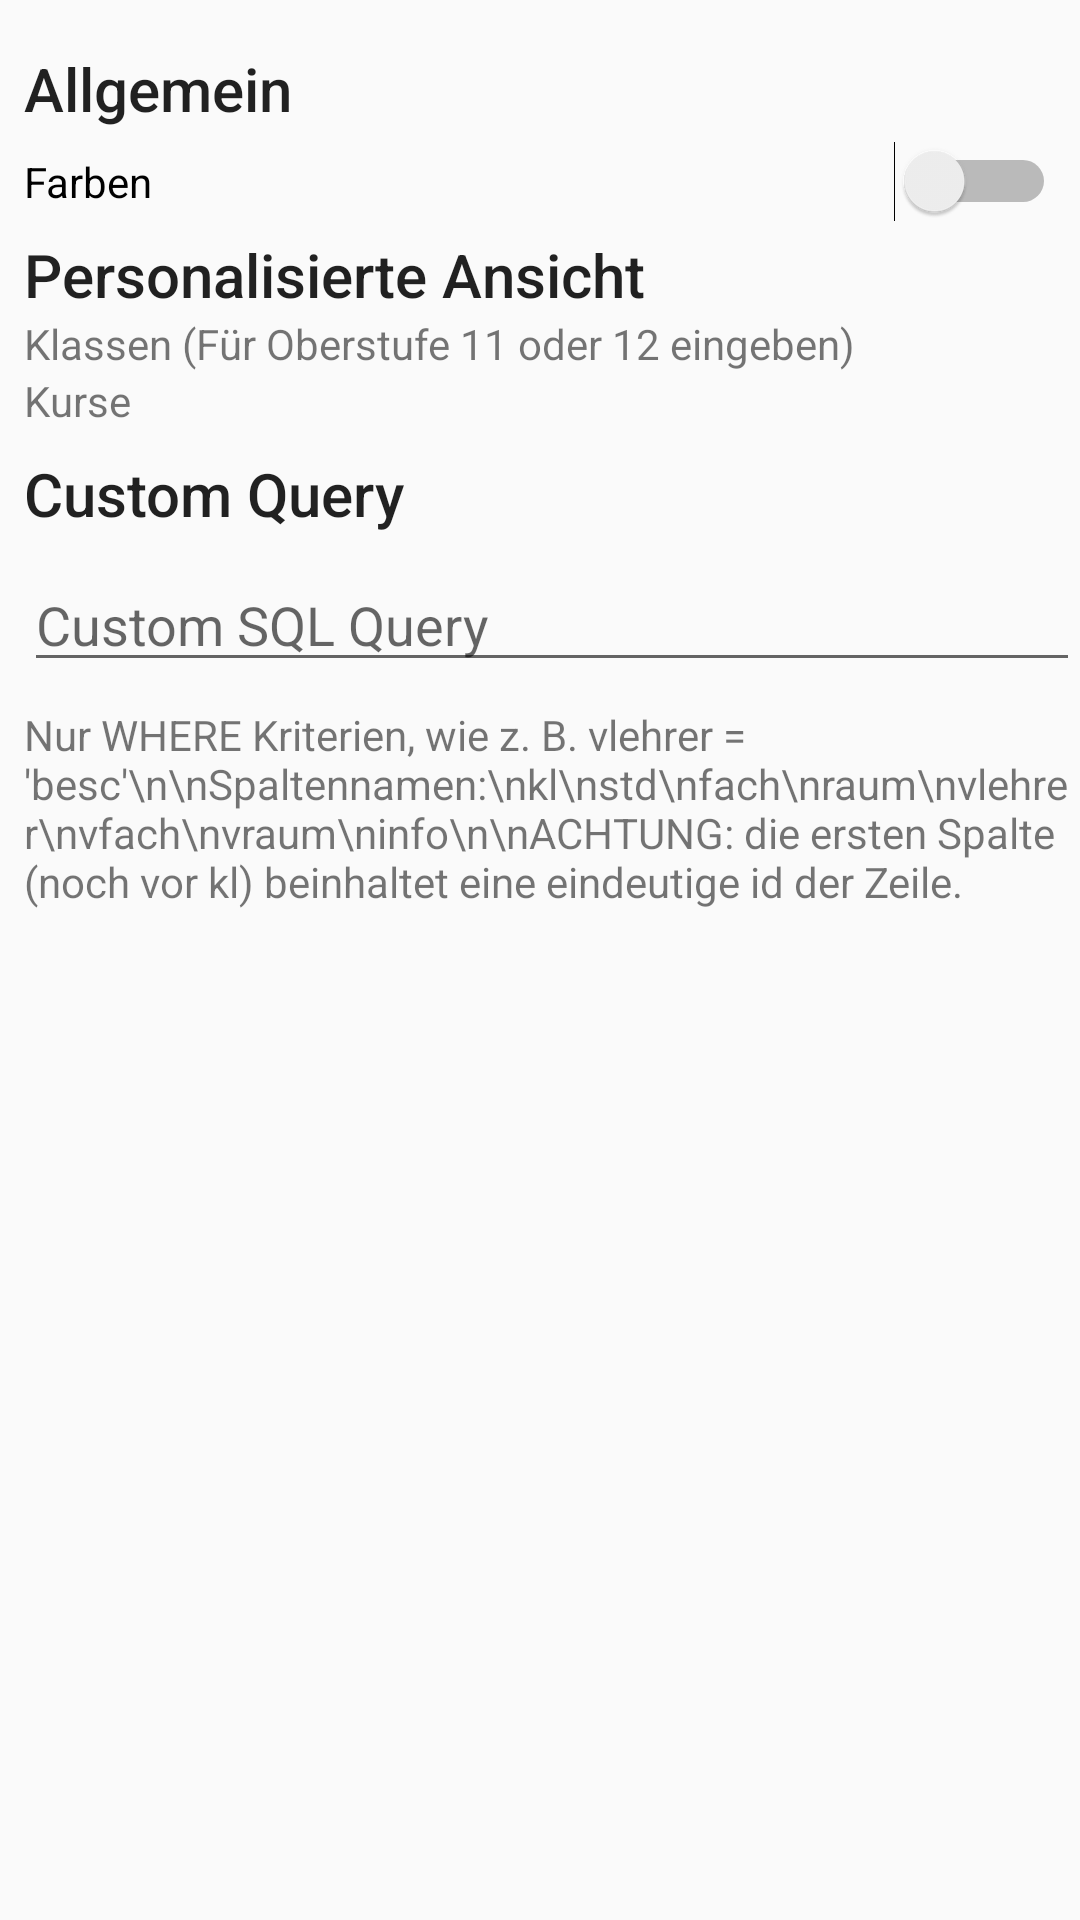

Layout XML and referenced resources for this Android screen:
<!-- AndroidManifest.xml: activity theme AppTheme -->
<!-- res/layout/activity_settings.xml -->
<?xml version="1.0" encoding="utf-8"?>
<android.support.constraint.ConstraintLayout xmlns:android="http://schemas.android.com/apk/res/android"
    xmlns:app="http://schemas.android.com/apk/res-auto"
    xmlns:tools="http://schemas.android.com/tools"
    android:layout_width="fill_parent"
    android:layout_height="fill_parent"
    android:paddingBottom="@dimen/activity_vertical_margin"
    android:paddingLeft="@dimen/activity_horizontal_margin"
    android:paddingRight="@dimen/activity_horizontal_margin"
    android:paddingTop="@dimen/activity_vertical_margin"
    tools:context="com.wieland.www.scheduletest.activities.SettingsActivity">

    <ScrollView
        android:layout_width="fill_parent"
        android:layout_height="fill_parent"
        android:layout_marginTop="0dp"
        android:paddingTop="0dp"
        app:layout_constraintLeft_toLeftOf="parent"
        app:layout_constraintTop_toTopOf="parent">

        <LinearLayout
            android:layout_width="match_parent"
            android:layout_height="match_parent"
            android:orientation="vertical"
            android:paddingTop="0dp">

            <TextView
                android:id="@+id/textView7"
                android:layout_width="match_parent"
                android:layout_height="wrap_content"
                android:paddingLeft="8dp"
                android:text="Allgemein"
                android:textAppearance="@style/TextAppearance.AppCompat.Title" />

            <Switch
                android:id="@+id/switch1"
                android:layout_width="match_parent"
                android:layout_height="wrap_content"
                android:padding="8dp"
                android:text="Farben" />

            <TextView
                android:id="@+id/textView6"
                android:layout_width="match_parent"
                android:layout_height="wrap_content"
                android:layout_marginLeft="8dp"
                android:text="Personalisierte Ansicht"
                android:textAppearance="@style/TextAppearance.AppCompat.Title"
                app:layout_constraintLeft_toLeftOf="parent"
                app:layout_constraintTop_toTopOf="parent" />

            <TextView
                android:id="@+id/textView"
                android:layout_width="match_parent"
                android:layout_height="wrap_content"
                android:layout_marginLeft="8dp"
                android:text="Klassen (Für Oberstufe 11 oder 12 eingeben)" />

            <RelativeLayout
                android:layout_width="match_parent"
                android:layout_height="wrap_content">

                <ListView
                    android:id="@+id/listClasses"
                    android:layout_width="match_parent"
                    android:layout_height="match_parent"
                    android:layout_marginLeft="8dp" />

            </RelativeLayout>

            <TextView
                android:id="@+id/textView2"
                android:layout_width="match_parent"
                android:layout_height="wrap_content"
                android:layout_marginLeft="8dp"
                android:text="Kurse" />

            <RelativeLayout
                android:layout_width="match_parent"
                android:layout_height="match_parent">

                <ListView
                    android:id="@+id/listCourses"
                    android:layout_width="match_parent"
                    android:layout_height="match_parent"
                    android:layout_marginLeft="8dp" />
            </RelativeLayout>

            <TextView
                android:id="@+id/textView8"
                android:layout_width="match_parent"
                android:layout_height="wrap_content"
                android:layout_marginLeft="8dp"
                android:layout_marginStart="8dp"
                android:layout_marginTop="8dp"
                android:text="Custom Query"
                android:textAppearance="@style/TextAppearance.AppCompat.Title"
                app:layout_constraintLeft_toLeftOf="parent"
                app:layout_constraintTop_toBottomOf="@+id/textView7" />

            <EditText
                android:id="@+id/editTextCustomSQL"
                android:layout_width="match_parent"
                android:layout_height="wrap_content"
                android:layout_marginLeft="8dp"
                android:layout_marginStart="8dp"
                android:layout_marginTop="8dp"
                android:ems="10"
                android:hint="Custom SQL Query"
                android:inputType="textPersonName"
                app:layout_constraintLeft_toLeftOf="parent"
                app:layout_constraintTop_toBottomOf="@+id/textView8" />

            <TextView
                android:id="@+id/textView9"
                android:layout_width="match_parent"
                android:layout_height="wrap_content"
                android:layout_marginLeft="8dp"
                android:layout_marginStart="8dp"
                android:layout_marginTop="8dp"
                android:text="Nur WHERE Kriterien, wie z. B. vlehrer = 'besc'\n\nSpaltennamen:\nkl\nstd\nfach\nraum\nvlehrer\nvfach\nvraum\ninfo\n\nACHTUNG: die ersten Spalte (noch vor kl) beinhaltet eine eindeutige id der Zeile."
                app:layout_constraintLeft_toLeftOf="parent"
                app:layout_constraintTop_toBottomOf="@+id/editTextCustomSQL" />
        </LinearLayout>
    </ScrollView>

</android.support.constraint.ConstraintLayout>
<!-- resources referenced by this layout -->
<resources>
  <dimen name="activity_horizontal_margin">0dp</dimen>
  <dimen name="activity_vertical_margin">16dp</dimen>
  <style name="AppTheme" parent="Theme.AppCompat.Light.DarkActionBar">
          
          <item name="colorPrimary">@color/colorPrimary</item>
          <item name="colorPrimaryDark">@color/colorPrimaryDark</item>
          <item name="colorAccent">@color/colorAccent</item>
      </style>
  <color name="colorPrimary">#0167a9</color>
  <color name="colorPrimaryDark">#004976</color>
  <color name="colorAccent">#930037</color>
</resources>
